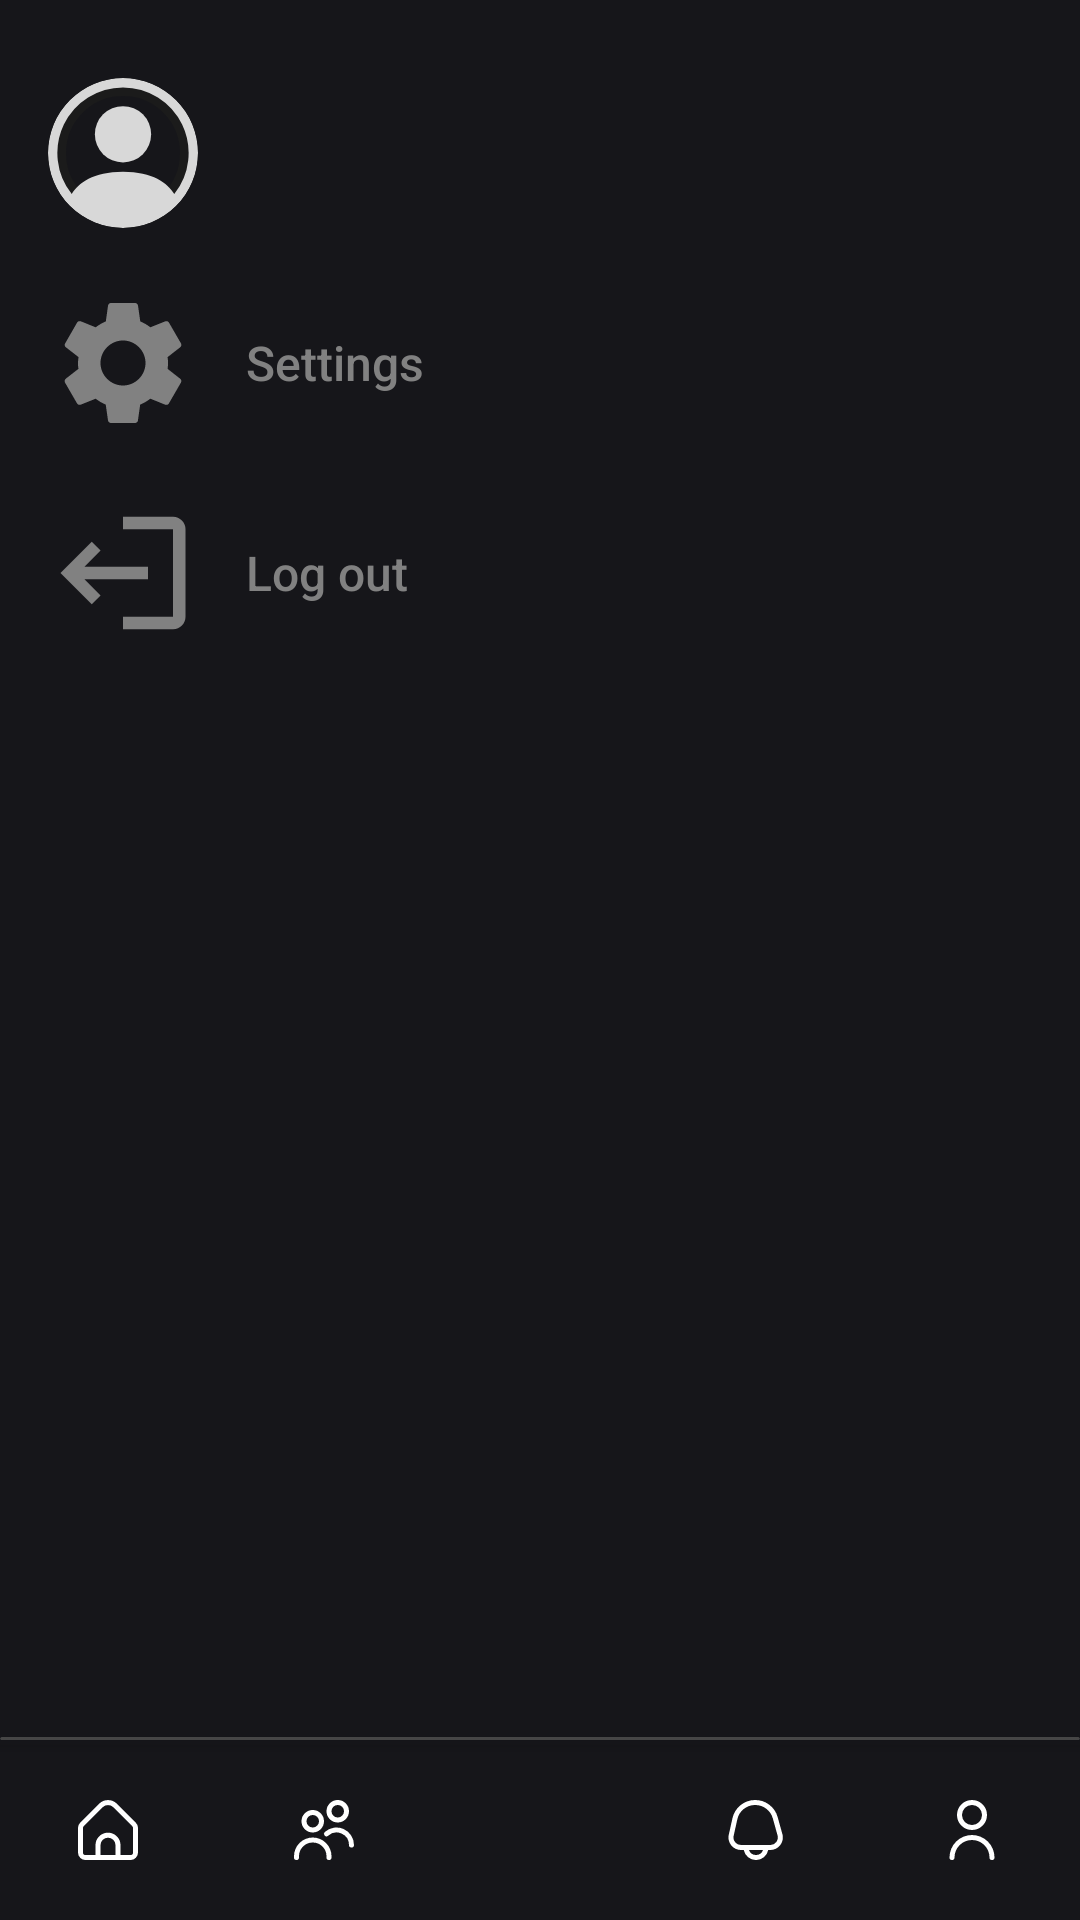

Android layout source for this screen:
<!-- AndroidManifest.xml: application theme Theme.FakeBook -->
<!-- res/layout/activity_sidebar.xml -->
<?xml version="1.0" encoding="utf-8"?>
<androidx.constraintlayout.widget.ConstraintLayout xmlns:android="http://schemas.android.com/apk/res/android"
    xmlns:app="http://schemas.android.com/apk/res-auto"
    xmlns:tools="http://schemas.android.com/tools"
    android:id="@+id/main"
    android:layout_width="match_parent"
    android:layout_height="match_parent"
    tools:context=".Sidebar"
    android:background="#16161A">

    <LinearLayout
        android:layout_width="match_parent"
        android:layout_height="match_parent"
        android:orientation="vertical"
        android:padding="16dp"
        app:layout_constraintTop_toTopOf="parent">

        <LinearLayout
            android:layout_width="match_parent"
            android:layout_height="wrap_content"
            android:paddingVertical="10dp"
            android:gravity="center_vertical"
            android:orientation="horizontal">

            <ImageButton
                android:id="@+id/profile_picture"
                android:layout_width="50dp"
                android:layout_height="50dp"
                android:layout_marginEnd="16dp"
                android:background="@drawable/rounded_profile"
                android:src="@drawable/default_profile"
                android:scaleType="centerCrop"
                android:clipToOutline="true" />


            <androidx.appcompat.widget.AppCompatButton
                android:id="@+id/user_name_button"
                android:layout_width="match_parent"
                android:layout_height="match_parent"
                android:textAlignment="textStart"
                android:textAllCaps="false"
                android:background="@drawable/transparent_bg"
                android:textColor="#818181"
                android:textSize="16sp" />

        </LinearLayout>

        <LinearLayout
            android:layout_width="match_parent"
            android:layout_height="wrap_content"
            android:paddingVertical="10dp"
            android:gravity="center_vertical"
            android:orientation="horizontal">

            <ImageView
                android:layout_width="50dp"
                android:layout_height="50dp"
                android:layout_marginEnd="16dp"
                android:src="@drawable/baseline_settings_24"
                android:background="@drawable/transparent_bg" />

            <androidx.appcompat.widget.AppCompatButton
                android:id="@+id/settings_button"
                android:layout_width="match_parent"
                android:layout_height="match_parent"
                android:textAlignment="textStart"
                android:text="Settings"
                android:textAllCaps="false"
                android:background="@drawable/transparent_bg"
                android:textColor="#818181"
                android:textSize="16sp" />

        </LinearLayout>

        <LinearLayout
            android:layout_width="match_parent"
            android:layout_height="wrap_content"
            android:paddingVertical="10dp"
            android:gravity="center_vertical"
            android:orientation="horizontal">

            <ImageView
                android:layout_width="50dp"
                android:layout_height="50dp"
                android:layout_marginEnd="16dp"
                android:src="@drawable/baseline_logout_24"
                android:background="@drawable/transparent_bg"
                android:scaleX="-1"/>

            <androidx.appcompat.widget.AppCompatButton
                android:id="@+id/logout_button"
                android:layout_width="match_parent"
                android:layout_height="match_parent"
                android:textAlignment="textStart"
                android:text="Log out"
                android:textAllCaps="false"
                android:background="@drawable/transparent_bg"
                android:textColor="#818181"
                android:textSize="16sp" />

        </LinearLayout>


    </LinearLayout>

    
    <androidx.cardview.widget.CardView
        android:id="@+id/bot_nav_border"
        android:layout_width="match_parent"
        android:layout_height="1dp"
        android:backgroundTint="#464646"
        app:layout_constraintBottom_toTopOf="@+id/nav_bar" />

    
    <LinearLayout
        android:id="@+id/nav_bar"
        android:layout_width="match_parent"
        android:layout_height="wrap_content"
        android:gravity="center"
        android:paddingVertical="5dp"
        app:layout_constraintBottom_toBottomOf="parent">

        <View
            android:layout_width="0dp"
            android:layout_height="0dp"
            android:layout_weight=".5" />

        <ImageButton
            android:id="@+id/home_button"
            android:layout_width="50dp"
            android:layout_height="50dp"
            android:padding="15dp"
            android:background="@null"
            android:scaleType="centerCrop"
            android:src="@drawable/home_vector" />

        <View
            android:layout_width="0dp"
            android:layout_height="0dp"
            android:layout_weight="1" />

        <ImageButton
            android:id="@+id/friends_button"
            android:layout_width="50dp"
            android:layout_height="50dp"
            android:padding="15dp"
            android:background="@null"
            android:scaleType="centerCrop"
            android:src="@drawable/friends_vector" />

        <View
            android:layout_width="0dp"
            android:layout_height="0dp"
            android:layout_weight="1" />

        <ImageButton
            android:id="@+id/liked_post_button"
            android:layout_width="50dp"
            android:layout_height="50dp"
            android:padding="15dp"
            android:background="@null"
            android:scaleType="centerCrop"
            android:src="@drawable/heart_vector_old" />

        <View
            android:layout_width="0dp"
            android:layout_height="0dp"
            android:layout_weight="1" />

        <ImageButton
            android:id="@+id/notification_button"
            android:layout_width="50dp"
            android:layout_height="50dp"
            android:padding="15dp"
            android:background="@null"
            android:scaleType="centerCrop"
            android:src="@drawable/notification_vector" />

        <View
            android:layout_width="0dp"
            android:layout_height="0dp"
            android:layout_weight="1" />

        <ImageButton
            android:id="@+id/profile_button"
            android:layout_width="50dp"
            android:layout_height="50dp"
            android:padding="15dp"
            android:background="@null"
            android:scaleType="centerCrop"
            android:src="@drawable/profile_vector" />


        <View
            android:layout_width="0dp"
            android:layout_height="0dp"
            android:layout_weight=".5" />

    </LinearLayout>

</androidx.constraintlayout.widget.ConstraintLayout>
<!-- resources referenced by this layout -->
<resources>
  <!-- drawable baseline_logout_24 (drawable) -->
  <vector xmlns:android="http://schemas.android.com/apk/res/android" android:autoMirrored="true" android:height="24dp" android:tint="#818181" android:viewportHeight="24" android:viewportWidth="24" android:width="24dp">
        
      <path android:fillColor="@android:color/white" android:pathData="M17,7l-1.41,1.41L18.17,11H8v2h10.17l-2.58,2.58L17,17l5,-5zM4,5h8V3H4c-1.1,0 -2,0.9 -2,2v14c0,1.1 0.9,2 2,2h8v-2H4V5z"/>
      
  </vector>
  <!-- drawable default_profile (drawable) -->
  <vector xmlns:android="http://schemas.android.com/apk/res/android" android:autoMirrored="true" android:height="16dp" android:viewportHeight="16" android:viewportWidth="16" android:width="16dp">
        
      <path android:fillColor="#d8d8d8" android:pathData="M11,6a3,3 0,1 1,-6 0,3 3,   0 0,1 6,0"/>
        
      <path android:fillColor="#d8d8d8" android:fillType="evenOdd"
          android:pathData="M0,8a8,8 0,1 1,16 0A8,8 0,0 1,0 8m8,-7a7,7 0,0 0,-5.468 11.37C3.242,11.226 4.805,10 8,10s4.757,1.225 5.468,2.37A7,7 0,0 0,8 1"/>
      
  </vector>
  <!-- drawable friends_vector (drawable) -->
  <vector xmlns:android="http://schemas.android.com/apk/res/android"
      android:width="512dp"
      android:height="512dp"
      android:viewportWidth="24"
      android:viewportHeight="24">
    <path
        android:pathData="m7.5,13a4.5,4.5 0,1 1,4.5 -4.5,4.505 4.505,0 0,1 -4.5,4.5zM7.5,6a2.5,2.5 0,1 0,2.5 2.5,2.5 2.5,0 0,0 -2.5,-2.5zM15,23v-0.5a7.5,7.5 0,0 0,-15 0v0.5a1,1 0,0 0,2 0v-0.5a5.5,5.5 0,0 1,11 0v0.5a1,1 0,0 0,2 0zM24,18a7,7 0,0 0,-11.667 -5.217,1 1,0 1,0 1.334,1.49 5,5 0,0 1,8.333 3.727,1 1,0 0,0 2,0zM17.5,9a4.5,4.5 0,1 1,4.5 -4.5,4.505 4.505,0 0,1 -4.5,4.5zM17.5,2a2.5,2.5 0,1 0,2.5 2.5,2.5 2.5,0 0,0 -2.5,-2.5z"
        android:fillColor="#ffffff"/>
  </vector>
  <!-- drawable notification_vector (drawable) -->
  <vector xmlns:android="http://schemas.android.com/apk/res/android"
      android:width="512dp"
      android:height="512dp"
      android:viewportWidth="24"
      android:viewportHeight="24">
    <path
        android:pathData="M22.555,13.662l-1.9,-6.836A9.321,9.321 0,0 0,2.576 7.3L1.105,13.915A5,5 0,0 0,5.986 20L7.1,20a5,5 0,0 0,9.8 0h0.838a5,5 0,0 0,4.818 -6.338ZM12,22a3,3 0,0 1,-2.816 -2h5.632A3,3 0,0 1,12 22ZM20.126,16.815A2.977,2.977 0,0 1,17.737 18L5.986,18a3,3 0,0 1,-2.928 -3.651l1.47,-6.616a7.321,7.321 0,0 1,14.2 -0.372l1.9,6.836A2.977,2.977 0,0 1,20.126 16.815Z"
        android:fillColor="#ffffff"/>
  </vector>
  <!-- drawable profile_vector (drawable) -->
  <vector xmlns:android="http://schemas.android.com/apk/res/android"
      android:width="512dp"
      android:height="512dp"
      android:viewportWidth="24"
      android:viewportHeight="24">
    <path
        android:pathData="M12,12A6,6 0,1 0,6 6,6.006 6.006,0 0,0 12,12ZM12,2A4,4 0,1 1,8 6,4 4,0 0,1 12,2Z"
        android:fillColor="#ffffff"/>
    <path
        android:pathData="M12,14a9.01,9.01 0,0 0,-9 9,1 1,0 0,0 2,0 7,7 0,0 1,14 0,1 1,0 0,0 2,0A9.01,9.01 0,0 0,12 14Z"
        android:fillColor="#ffffff"/>
  </vector>
  <!-- drawable rounded_profile (drawable) -->
  <?xml version="1.0" encoding="utf-8"?>
  <shape xmlns:android="http://schemas.android.com/apk/res/android"
      android:shape="oval">
      <solid android:color="@null" />
      <stroke android:color="#1b1b1b" android:width="6dp"/>
  </shape>
  <!-- drawable transparent_bg (drawable) -->
  <?xml version="1.0" encoding="utf-8"?>
  <shape xmlns:android="http://schemas.android.com/apk/res/android">
      <solid android:color="@android:color/transparent" /> 
      <corners android:radius="8dp" /> 
  </shape>
  <style name="Theme.FakeBook" parent="Base.Theme.FakeBook" />
  <style name="Base.Theme.FakeBook" parent="Theme.Material3.DayNight.NoActionBar">
          
          
      </style>
</resources>
